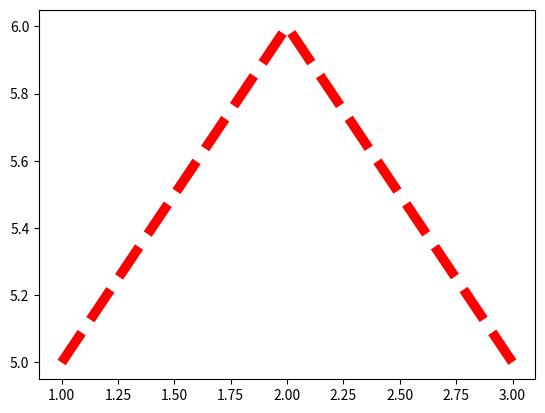

Source code (Python):
def f(**args):
	print(args)


f(key="value", key2="value2") 

def g(key, param2):
	print(key)
	print(param2)

d = {"key": "I am the key", "param2":"I am a parameter"}

g(key=d["key"], param2=d["param2"])
g(**d)

import matplotlib.pyplot as plt

def create_plot(**plot_params):
	plt.plot([1,2,3],[5,6,5], **plot_params)
	plt.show()

create_plot(color="r", linewidth=7, linestyle="dashed")